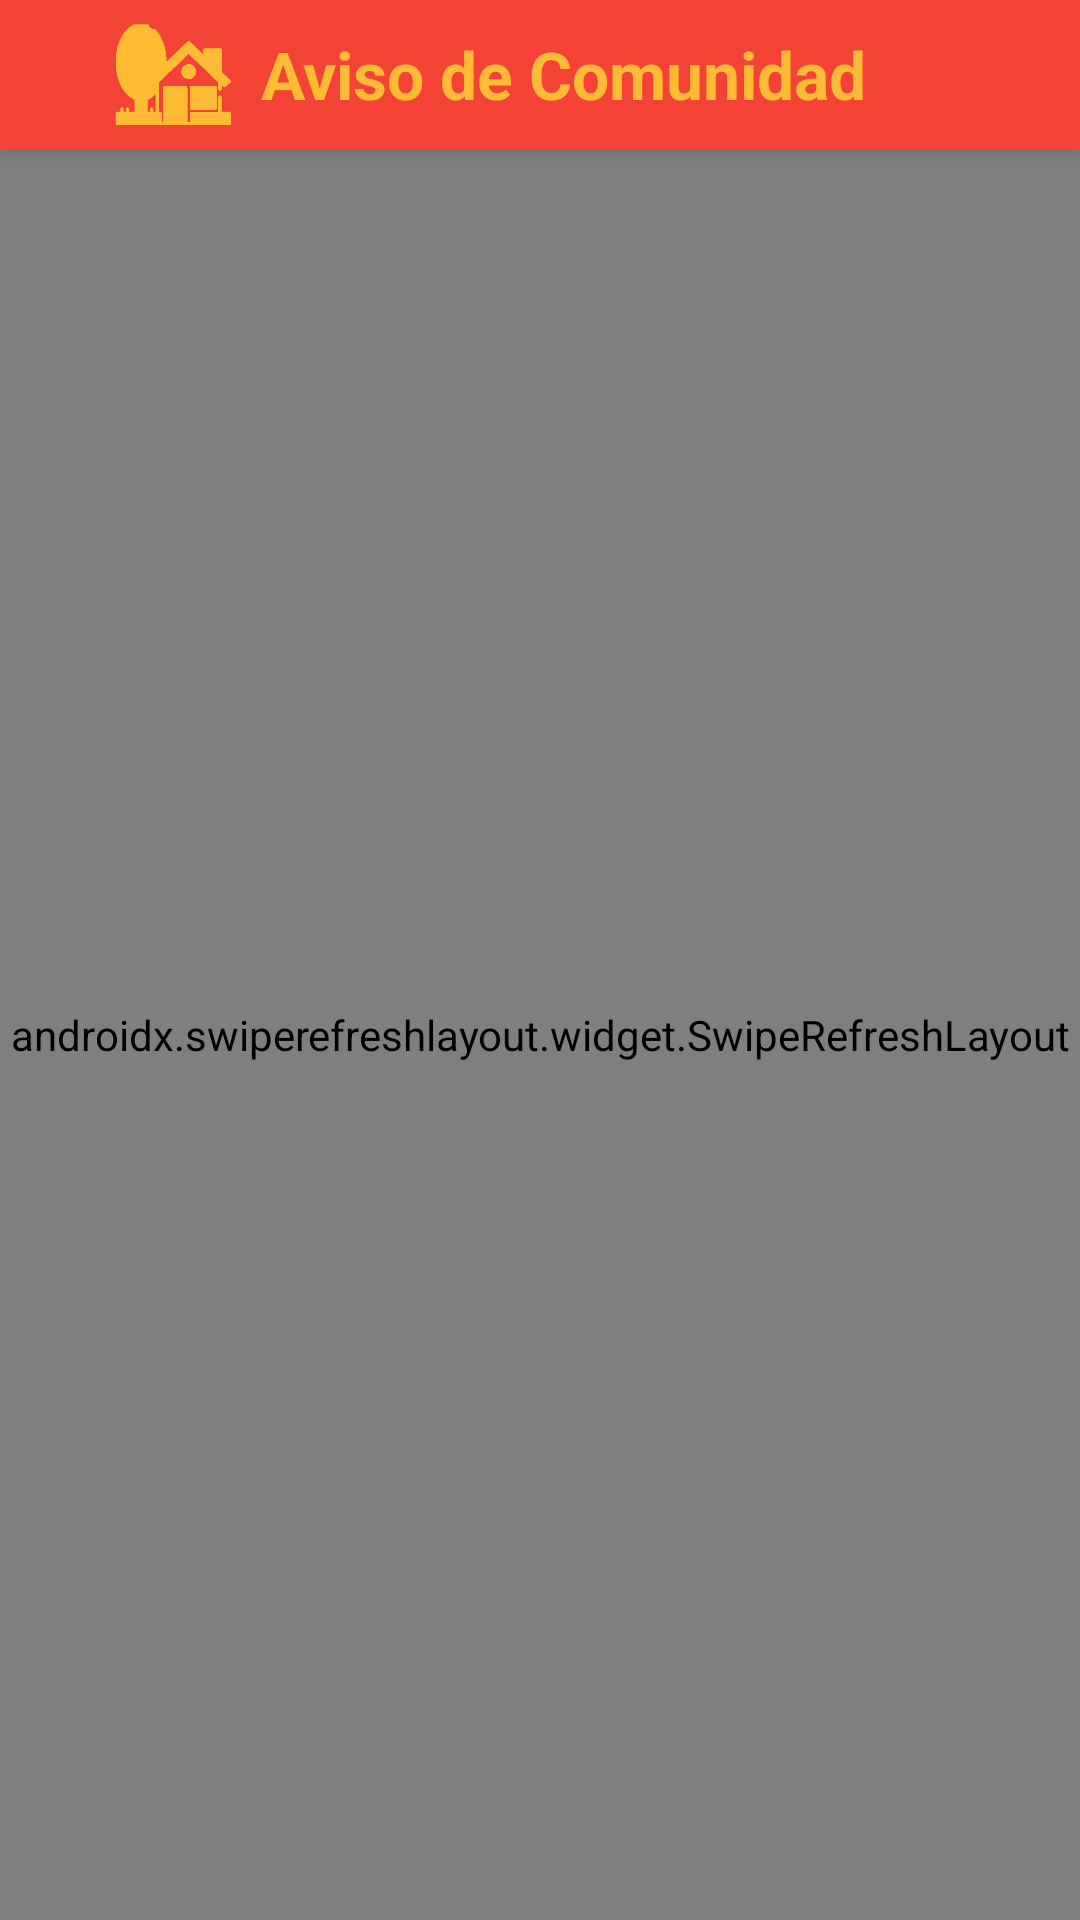

Reconstruct the res/layout file that produces this screen, plus the resources it refers to.
<!-- AndroidManifest.xml: application theme AppThemeRegister -->
<!-- res/layout/activity_eliminar__aviso.xml -->
<?xml version="1.0" encoding="utf-8"?>
<androidx.coordinatorlayout.widget.CoordinatorLayout
    xmlns:android="http://schemas.android.com/apk/res/android"
    xmlns:app="http://schemas.android.com/apk/res-auto"
    xmlns:tools="http://schemas.android.com/tools"
    android:layout_width="match_parent"
    android:layout_height="match_parent"
    android:background="@android:color/white"
    android:orientation="vertical"
    tools:context=".Eliminar_Aviso">

    <com.google.android.material.appbar.AppBarLayout

        android:id="@+id/appBarLayout3"
        android:layout_width="match_parent"
        android:layout_height="wrap_content"
        android:theme="@style/AppThemeRegister"
        app:layout_constraintEnd_toEndOf="parent"
        app:layout_constraintStart_toStartOf="parent"
        app:layout_constraintTop_toTopOf="parent">

        <androidx.appcompat.widget.Toolbar
            android:layout_width="match_parent"
            android:layout_height="50dp">

            <androidx.constraintlayout.widget.ConstraintLayout
                android:layout_width="match_parent"
                android:layout_height="45dp">

                <ImageView
                    android:id="@+id/imageView4"
                    android:layout_width="45dp"
                    android:layout_height="45dp"
                    android:layout_marginEnd="8dp"
                    android:src="@drawable/casa_yellow"
                    android:tint="@android:color/holo_orange_light"
                    app:layout_constraintBottom_toBottomOf="parent"
                    app:layout_constraintEnd_toStartOf="@+id/textsaludo" />


                <TextView
                    android:id="@+id/textsaludo"
                    android:layout_width="wrap_content"
                    android:layout_height="wrap_content"
                    android:layout_marginBottom="8dp"
                    android:text="Aviso de Comunidad"
                    android:textColor="@android:color/holo_orange_light"
                    android:textSize="22sp"
                    android:textStyle="bold"
                    app:layout_constraintBottom_toBottomOf="parent"
                    app:layout_constraintEnd_toEndOf="parent"
                    app:layout_constraintStart_toStartOf="parent" />

            </androidx.constraintlayout.widget.ConstraintLayout>


        </androidx.appcompat.widget.Toolbar>
    </com.google.android.material.appbar.AppBarLayout>
    <androidx.swiperefreshlayout.widget.SwipeRefreshLayout
        android:id="@+id/refresh_layout_avisos"
        android:layout_width="match_parent"
        android:layout_height="match_parent"
        app:layout_behavior="@string/appbar_scrolling_view_behavior">

    <androidx.core.widget.NestedScrollView

        android:layout_width="match_parent"
        android:layout_height="wrap_content"
        android:layout_marginTop="50dp"
        android:orientation="vertical"
        android:paddingLeft="10dp"
        android:paddingTop="2dp"
        android:paddingRight="10dp">
    <androidx.appcompat.widget.LinearLayoutCompat
        android:layout_width="match_parent"
        android:layout_height="match_parent"
        android:orientation="vertical"
        android:padding="5dp"
        android:paddingBottom="20dp"
        tools:layout_editor_absoluteX="20dp"
        tools:layout_editor_absoluteY="2dp">


    <Button
        android:id="@+id/btn_eliminar_aviso"
        android:layout_width="200dp"
        android:layout_height="wrap_content"
        android:layout_marginTop="32dp"
        android:layout_marginStart="80dp"
        android:background="@drawable/botoncircular"
        android:backgroundTint="@color/colorPrimary"
        android:drawableLeft="@drawable/ic_delete_24dp"
        android:padding="15dp"
        android:text="Eliminar Aviso"
        android:textAlignment="center"
        android:textColor="@android:color/white"
        android:textStyle="bold"
        app:layout_constraintEnd_toEndOf="parent"
        app:layout_constraintHorizontal_bias="0.495"
        app:layout_constraintStart_toStartOf="parent"
        app:layout_constraintTop_toBottomOf="@+id/appBarLayout3"></Button>

    <TextView
        android:id="@+id/texto_aviso"
        android:layout_width="match_parent"
        android:layout_height="wrap_content"
        android:layout_marginTop="32dp"
        android:autoLink="all"
        android:textAlignment="center"
        android:textColor="@color/black"
        android:textSize="16sp"
        app:layout_constraintEnd_toEndOf="parent"
        app:layout_constraintHorizontal_bias="1.0"
        app:layout_constraintStart_toStartOf="parent"
        app:layout_constraintTop_toBottomOf="@+id/btn_eliminar_aviso"></TextView>

    <TextView
        android:id="@+id/textView12"
        android:layout_width="match_parent"
        android:layout_height="wrap_content"
        android:layout_marginTop="15dp"
        android:background="@color/colorPrimary"
        android:text="Comentarios"
        android:textAlignment="center"
        android:textColor="@android:color/white"
        android:textSize="18sp"
        android:textStyle="italic"
        app:layout_constraintEnd_toEndOf="parent"
        app:layout_constraintStart_toStartOf="parent"
        app:layout_constraintTop_toBottomOf="@+id/texto_aviso"></TextView>

    <androidx.recyclerview.widget.RecyclerView
        android:id="@+id/recyclerView_comentarios_aviso"
        android:layout_width="match_parent"
        android:layout_height="wrap_content"
        app:layout_constraintEnd_toEndOf="parent"
        app:layout_constraintStart_toStartOf="parent"
        app:layout_constraintTop_toBottomOf="@+id/textView12"></androidx.recyclerview.widget.RecyclerView>

    <RelativeLayout
        android:id="@+id/bottom_comment"
        android:layout_width="match_parent"
        android:layout_height="wrap_content"
        android:background="@android:color/white"
        android:padding="8dp"
        android:layout_marginTop="5dp"
        app:layout_constraintBottom_toBottomOf="parent"
        app:layout_constraintEnd_toEndOf="parent"
        app:layout_constraintStart_toStartOf="parent">

        <EditText
            android:id="@+id/txt_comentario_aviso"
            android:layout_width="match_parent"
            android:layout_height="wrap_content"
            android:layout_centerVertical="true"
            android:layout_marginStart="8dp"
            android:layout_marginEnd="5dp"
            android:layout_toLeftOf="@+id/publicar_comentario"
            android:hint="Comentario..."></EditText>

        <TextView
            android:id="@+id/publicar_comentario"
            android:layout_width="wrap_content"
            android:layout_height="wrap_content"
            android:layout_alignParentEnd="true"
            android:layout_centerVertical="true"
            android:text="PUBLICAR"
            android:textColor="@color/colorPrimary"
            android:textStyle="bold"></TextView>
    </RelativeLayout>
    </androidx.appcompat.widget.LinearLayoutCompat>
    </androidx.core.widget.NestedScrollView>
    </androidx.swiperefreshlayout.widget.SwipeRefreshLayout>

</androidx.coordinatorlayout.widget.CoordinatorLayout>
<!-- resources referenced by this layout -->
<resources>
  <color name="black">#000000</color>
  <color name="colorPrimary">#f44336</color>
  <!-- drawable botoncircular (drawable) -->
  <?xml version="1.0" encoding="utf-8"?>
  <shape
      xmlns:android="http://schemas.android.com/apk/res/android"
      android:shape="rectangle">
      <solid android:color="@color/cardview_light_background"></solid>
      <corners android:bottomRightRadius="25dp"
          android:bottomLeftRadius="25dp"
          android:topLeftRadius="25dp"
          android:topRightRadius="25dp"
          ></corners>
  
  </shape>
  <!-- drawable casa_yellow: png bitmap (drawable, 9694 bytes) -->
  <style name="AppThemeRegister" parent="Theme.AppCompat.Light.DarkActionBar">
          
          <item name="colorPrimary">@color/colorPrimary</item>
          <item name="colorPrimaryDark">@color/colorPrimaryDark2</item>
          <item name="colorAccent">@color/colorAccent</item>
          
  
      </style>
  <color name="colorPrimaryDark2">#ba000d</color>
  <color name="colorAccent">#D81B60</color>
</resources>
